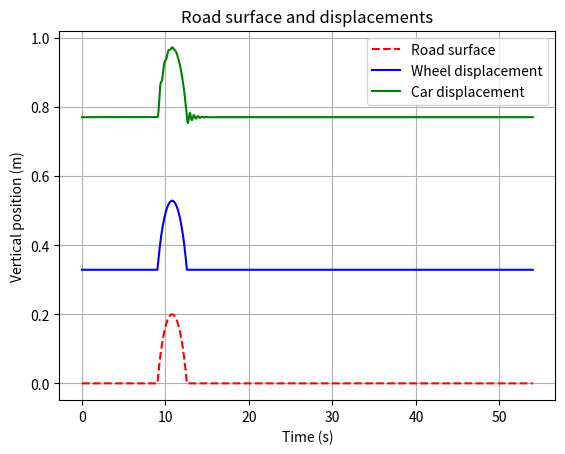

Recreate this plot in Python.
import numpy as np
import matplotlib.pyplot as plt

### DEFINING CONSTANTS ###

### ALL THE CONSTANTS ARE DEFINED IN SI UNITS ###

WHEEL_R = 0.329
WHEEL_MASS = 23
CAR_MASS = 350
SPRING_K = 60000
SPRING_DAMPING = 1000
SPRING_MAX = 1
SPRING_MIN = 0.2
SPRING_EQ = 0.442
BUMP_R = 0.7
BUMP_CENTER_1 = 3
BUMP_CENTER_2 = 6
BUMP_CENTER_3 = 9
BUMP_DISTANCE_TO_SURFACE = 0.5
SIM_DISTANCE = 15

### ROAD SIMULATION PARAMETERS ###

v_kmh = 1
dx = 0.001
n_bumps = 1

### INITIAL CALCULATIONS ###


def velocity_in_ms(v_kmh):
    """
    Converts velocity from km/h to m/s.

    :param v_kmh: car velocity in km/h
    :return: car velocity in m/s
    """
    v_ms = v_kmh / 3.6
    return v_ms


def sim_time(v_ms, dx):
    """
    Calculates simulation time and time between interations.

    :param v_ms: car velocity in m/s
    :param dx: lenght traveled with each iteration
    :return: simulation time and time between interations
    """
    dt = dx / v_ms
    sim_time = SIM_DISTANCE / v_ms
    return dt, sim_time


### DEFINING ROAD SURFACE ###


def create_road(dx, n_bumps):
    """
    Creates the road surface based on the given bump parameters.

    :param dx: lenght traveled with each iteration
    :param bump_center: center of the bump to be used in the current iteration
    :return: array containing the coordenates of the road surface
    """
    v_ms = velocity_in_ms(v_kmh)
    dt, sim_t = sim_time(v_ms, dx)
    road_surface = np.zeros((int(sim_t / dt) + 1, 2))
    t = 0
    x = 0
    list_position = 0
    if n_bumps == 0:
        while t <= sim_t:
            road_surface[list_position, 0] = t
            x += dx
            t += dt
            list_position += 1
    else:
        while t <= sim_t:
            road_surface[list_position, 0] = t
            bump_center = used_bump(x)
            road_surface[list_position, 1] = solve_position_equation(x, bump_center)
            x += dx
            t += dt
            list_position += 1
    return road_surface


def used_bump(x):
    """Defines which bump is used for wheel to road contact calculation.

    :param x: position of the current iteration
    :return: center of the bump to be used in the current iteration
    """
    if x < 4.5:
        bump_center = BUMP_CENTER_1
    elif x >= 4.5 and x < 7.5 and n_bumps > 1:
        bump_center = BUMP_CENTER_2
    elif n_bumps > 2:
        bump_center = BUMP_CENTER_3
    else:
        bump_center = 0
    return bump_center


def solve_position_equation(x, bump_center):
    """
    Calculates y position of road surface for bump geometry.

    :param x: position of the current iteration
    :param bump_center: center of the bump to be used in the current iteration
    :return: y position
    """
    eq_discriminant = BUMP_R**2 - (x - bump_center) ** 2
    if eq_discriminant >= 0:
        if np.sqrt(eq_discriminant) - 0.5 > 0:
            return np.sqrt(eq_discriminant) - 0.5
        else:
            return 0
    else:
        return 0


### EULER-CROMER SIMULATION PARAMETERS ###

v_ms = velocity_in_ms(v_kmh)
dt, sim_t = sim_time(v_ms, dx)
time = np.arange(0, sim_t + dt, dt)

y_car0 = 0.0
v_car0 = 0.0

### SIMULATION FUNCTIONS ###


def simulate(road_surface):
    """
    Uses the Euler-Cromer method to simulate the displacement of the car given
    the wheel displacement and system characteristics.

    :param road_surface: array containing the coordenates of the road surface
    :return: vertical position of the center of the car
    """
    y_wheel = road_surface[:, 1]
    v_wheel = np.zeros_like(y_wheel)
    y_car = np.zeros_like(y_wheel)
    v_car = np.zeros_like(y_wheel)

    v_wheel[0] = (y_wheel[1] - y_wheel[0]) / dt
    y_car[0] = y_car0
    v_car[0] = v_car0

    for i in range(1, int(sim_t / dt) + 1):
        v_wheel[i - 1] = (y_wheel[i] - y_wheel[i - 1]) / dt

        a_car = -SPRING_K / CAR_MASS * (
            y_car[i - 1] - y_wheel[i - 1]
        ) - SPRING_DAMPING / CAR_MASS * (v_car[i - 1] - v_wheel[i - 1])

        v_car[i] = v_car[i - 1] + a_car * dt

        y_car[i] = y_car[i - 1] + v_car[i] * dt
    return y_car


### PLOTTING DATA ###


def plot_road_surface(road_surface, wheel_position, y_car):
    """
    Plots wheel position and road surface relative to travel time.

    :param wheel_position: numpy array with the position of the wheel center
    :param road_surface: numpy array with the position of the road surface
    """
    plt.plot(time, road_surface[:, 1], "r--", label="Road surface")
    plt.plot(time, wheel_position[:, 1], "b", label="Wheel displacement")
    plt.plot(time, y_car, "g", label="Car displacement")
    plt.xlabel("Time (s)")
    plt.ylabel("Vertical position (m)")
    plt.title("Road surface and displacements")
    plt.legend()
    plt.grid(True)
    plt.show()


if __name__ == "__main__":
    road_surface = create_road(dx, n_bumps)
    wheel_position = np.copy(road_surface)
    wheel_position[:, 1] = road_surface[:, 1] + WHEEL_R
    y_car = simulate(road_surface) + WHEEL_R + SPRING_EQ
    plot_road_surface(road_surface, wheel_position, y_car)
